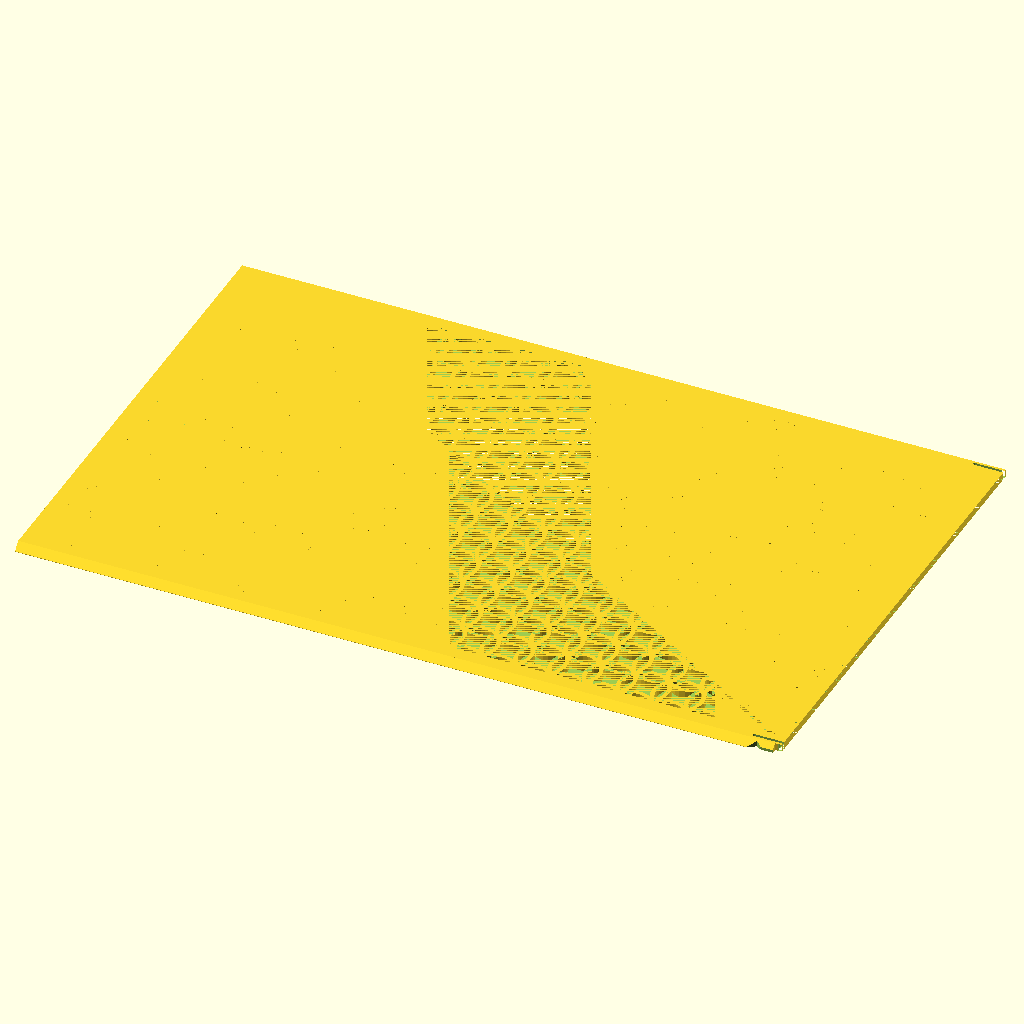
Cell 1: rendered with the file's own defaults.
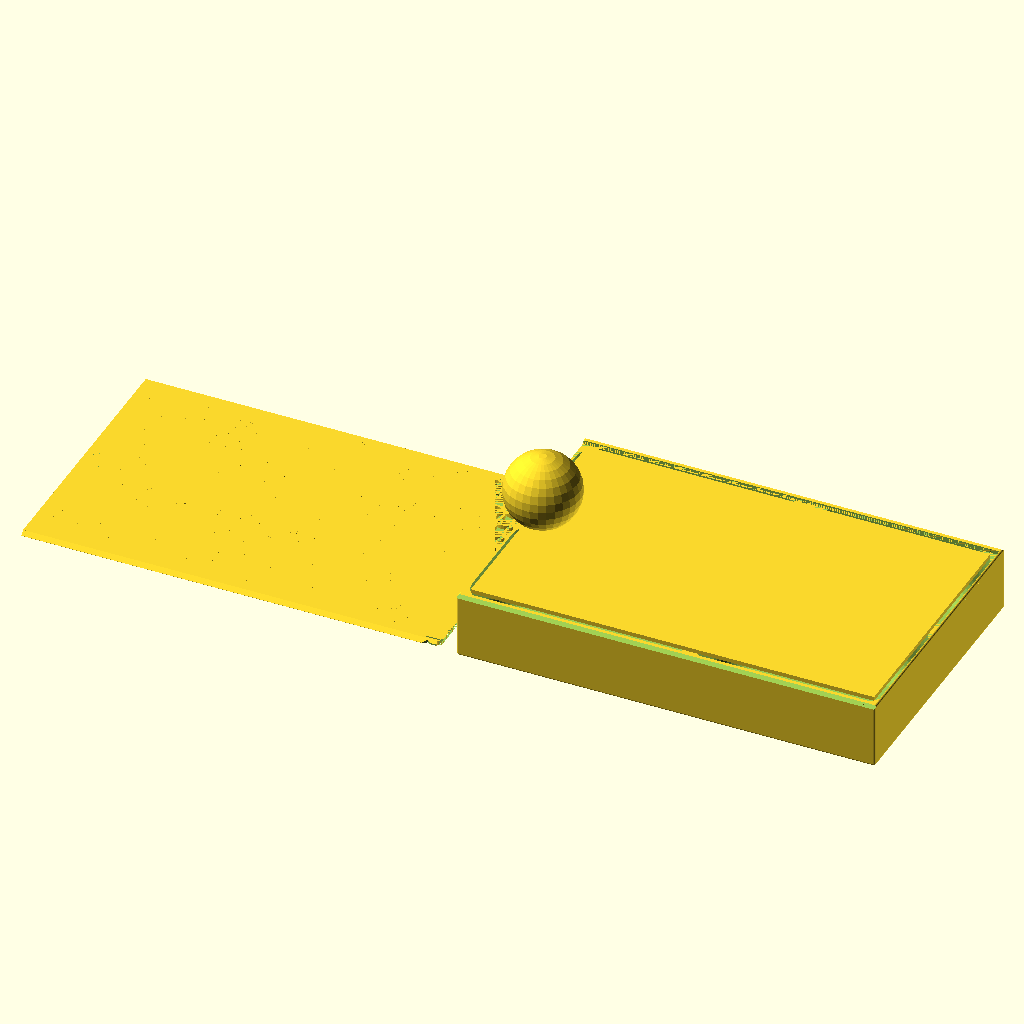
Cell 2: Objects = "Both" (everything else at default).
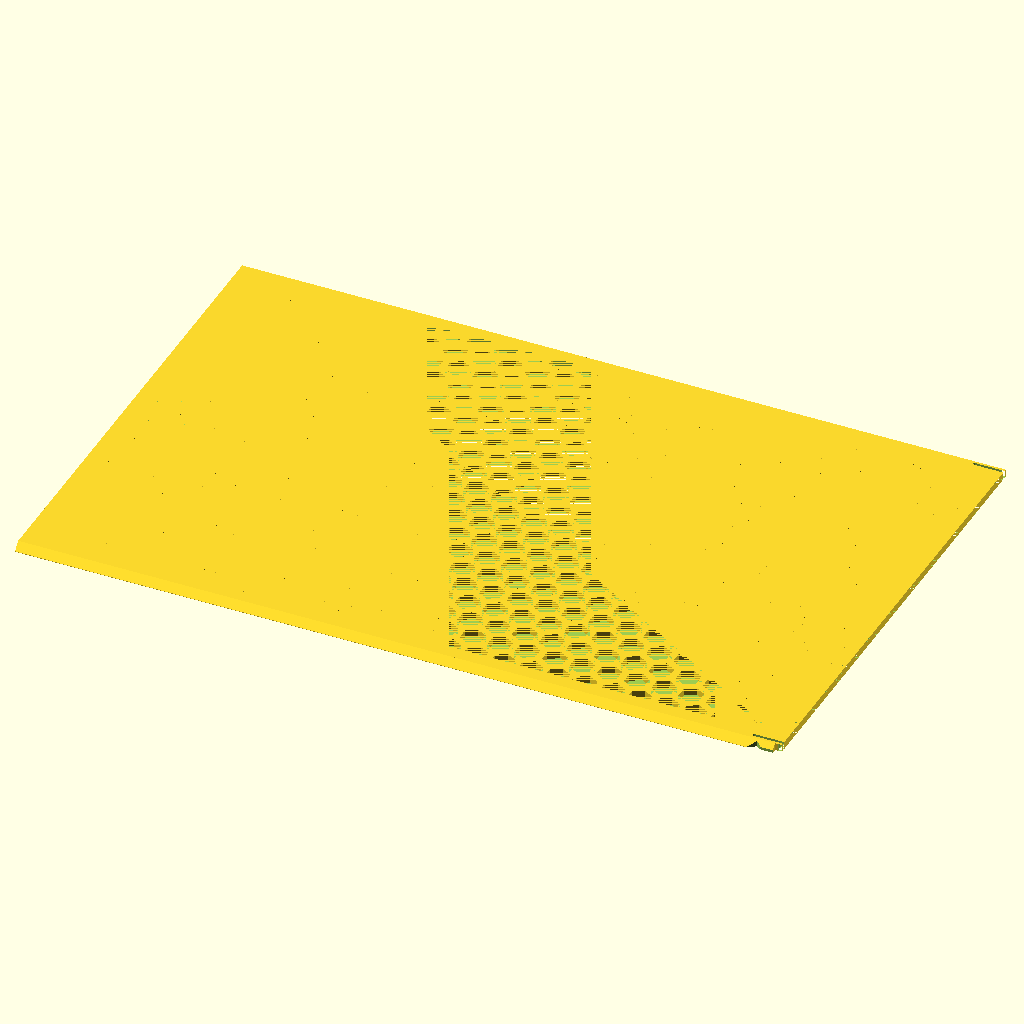
Cell 3: gPattern = "Hex" (everything else at default).
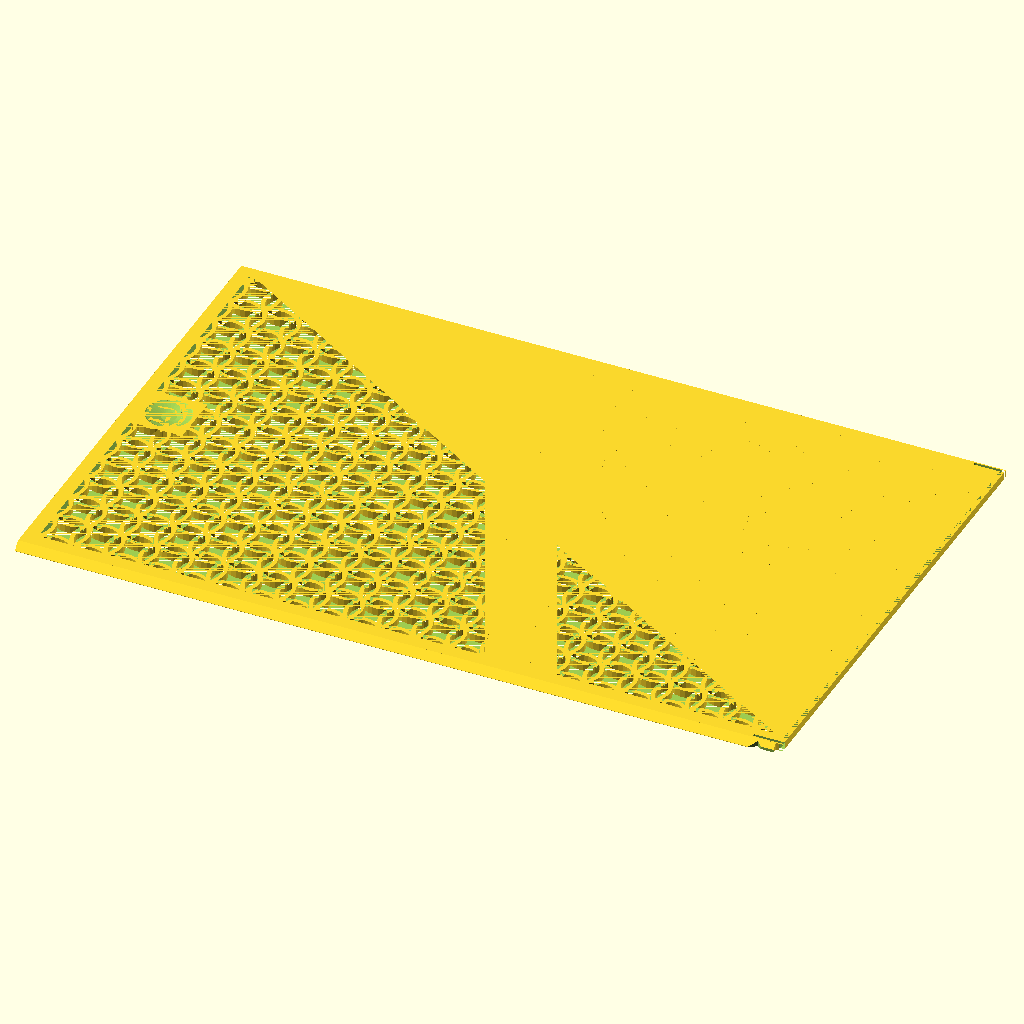
Cell 4: the same model with gTol = 0.6.
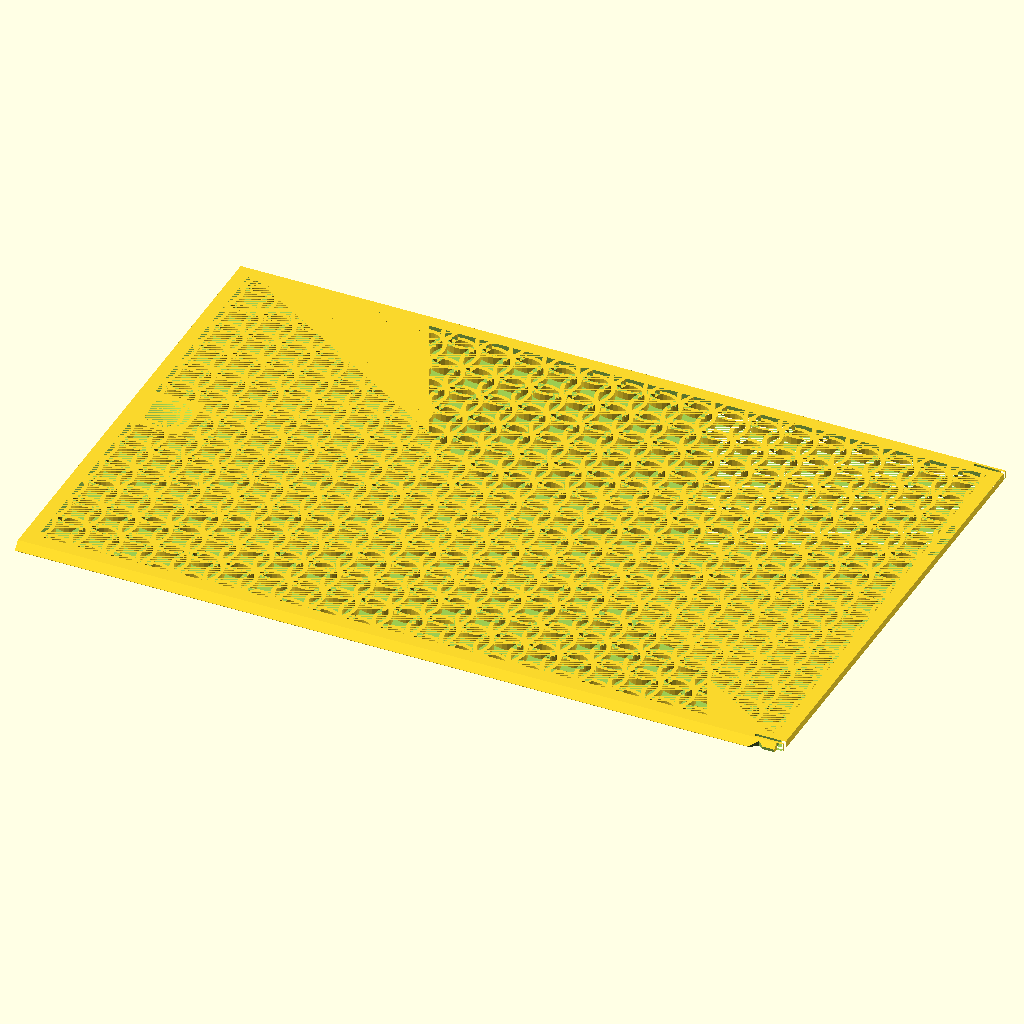
Cell 5: gWT = 2.4 (everything else at default).
All cells are drawn from the same view direction (rotation 55°, 0°, 25°, orthographic, colour scheme Cornfield), but the view is re-fitted for each cell, so position and scale can differ between cells as well as the parameter.
OpenSCAD source file Ready set bet/BoxSlideLid.scad:
$fn=30;

/* [Global] */

// Render
Objects = "Lid"; //  [Both, Box, Lid]

// use the following syntax to add 1 or more internal x compartment lengths (mm)
x_sizes = [120, 100];
// use the following syntax to add 1 or more internal y compartment widths (mm)
y_sizes = [70, 70];
// Total height including Lid
z_size = 35;

// Type of lid pattern
gPattern = "Fancy"; //  [Hex, Diamond, Web, Solid, Fancy]
// Tolerance
gTol = 0.3;
// Wall Thickness
gWT = 1.2;
// Curvature bottom
ipR = 12;

/* [Spider Web] */
// Amount of space from one ring or webs to the next
WebSpacing = 5;
// How many rings of webs, best of more than needed
WebStrands = 20;
// Thickness of the strands
WedThickness = 1.8;
// How many segments of web
WebWedges = 12;


/* [Hidden] */
/* Private variables */

// Box Height
TotalZ = z_size;
LidH = 2.2;
RailThick = 1.4;
RailWidth = LidH + RailThick;

function SumList(list, start, end) = (start == end) ? 0 : list[start] + SumList(list, start+1, end);
// Box Length
TotalX = SumList(x_sizes,0,len(x_sizes)) + gWT*(len(x_sizes)+1);
// Box Width 
TotalY = SumList(y_sizes,0,len(y_sizes)) + RailWidth*2 + gWT*(len(y_sizes)-1);

echo("Size: ",TotalX,TotalY);
   
// Height not counting the lid
AdjBoxHeight = TotalZ - LidH;

 module regular_polygon(order, r=1){
 	angles=[ for (i = [0:order-1]) i*(360/order) ];
 	coords=[ for (th=angles) [r*cos(th), r*sin(th)] ];
 	polygon(coords);
 }

module circle_lattice(ipX, ipY, Spacing=10, Walls=1.2)  {


   intersection() {
      square([ipX,ipY]); 
      union() {
	    for (x=[-Spacing:Spacing:ipX+Spacing]) {
           for (y=[-Spacing:Spacing:ipY+Spacing]){
	          difference()  {
			     translate([x+Spacing/2, y+Spacing/2]) circle(r=Spacing*0.75);
			     translate([x+Spacing/2, y+Spacing/2]) circle(r=(Spacing*0.75)-Walls);
		      }
           }   // end for y        
	    }  // end for x
      } // End union
   }
}


module diamond_lattice(ipX, ipY, DSize, WSize)  {

    lOffset = DSize + WSize;

	difference()  {
		square([ipX, ipY]);
		for (x=[0:lOffset:ipX]) {
            for (y=[0:lOffset:ipY]){
  			   translate([x, y])  regular_polygon(4, r=DSize/2);
			   translate([x+lOffset/2, y+lOffset/2]) regular_polygon(4, r=DSize/2);
		    }
        }        
	}
}

module hex_lattice(ipX, ipY, DSize, WSize)  {
    lXOffset = DSize + WSize;
    lYOffset = (DSize+WSize)/cos(30) * 1.5;

	difference()  {
		square([ipX, ipY]);
		for (x=[0:lXOffset:ipX]) {
            for (y=[0:lYOffset:ipY]){
  			   translate([x, y]) rotate([0,0,30]) regular_polygon(6, r=DSize/cos(30)/2);
			   translate([x+lXOffset/2, y+lYOffset/2]) rotate([0,0,30]) regular_polygon(6, r=DSize/cos(30)/2);
		    }
        }  
	}
}

// Make a star with X points
module star(radius, wedges)
{
	angle = 360 / wedges;
	difference() {
		circle(radius, $fn = wedges);
		for(i = [0:wedges - 1]) {
			rotate(angle / 2 + angle * i) translate([radius, 0, 0]) 
			    scale([0.8, 1, 1]) 
				    circle(radius * sin(angle / 2), $fn = 24);
		}
	}
}

module spider_web(ipWebSpacing, strands, ipThickness, wedges) 
{
	for(i = [0:strands - 1]) 
    {
        difference() {
            star(ipWebSpacing * i, wedges);
            offset(r = -ipThickness) star(ipWebSpacing * i, wedges);
        }
	}

	angle = 360 / wedges;
	for(i = [0:wedges - 1])
    {
		rotate(angle * i) translate([0, -ipThickness / 2, 0]) 
			square([ipWebSpacing * strands, ipThickness]);
	}    
}


module RCube(x,y,z,ipR=ipR) {
    translate([-x/2,-y/2,0]) hull(){
      translate([ipR,ipR,ipR]) sphere(ipR);
      translate([x-ipR,ipR,ipR]) sphere(ipR);
      translate([ipR,y-ipR,ipR]) sphere(ipR);
      translate([x-ipR,y-ipR,ipR]) sphere(ipR);
      translate([ipR,ipR,z-ipR]) sphere(ipR);
      translate([x-ipR,ipR,z-ipR]) sphere(ipR);
      translate([ipR,y-ipR,z-ipR]) sphere(ipR);
      translate([x-ipR,y-ipR,z-ipR]) sphere(ipR);
      }  
} 


module lid(ipPattern = "Hex", ipTol = 0.3){
  lAdjX = TotalX;
  lAdjY = TotalY-RailWidth*2-ipTol*2;  
  lAdjZ = LidH;
  CutX = lAdjX - 8;
  CutY = lAdjY - 8;
  lFingerX = 15;
  lFingerY = 16;  

  // main square with center removed for a pattern. 0.01 addition is a kludge to avoid a 2d surface remainging when substracting the lid from the box.
         difference() {
      translate([0,0,lAdjZ/2]) cube([lAdjX+0.01, lAdjY+0.01 , lAdjZ], center=true);

      translate([0,0,lAdjZ/2]) cube([CutX, CutY, lAdjZ], center = true);
      translate([TotalX/2-gWT/2,0,LidH/2])cube([gWT+0.01,TotalY-RailWidth,LidH],center=true);

     // make a slot for the latch can flex         
     translate([TotalX/2,TotalY/2-RailWidth-1.4,-1]) RCube(18,0.8,4,0.4);
     translate([TotalX/2,-TotalY/2+RailWidth+1.4,-1]) RCube(18,0.8,4,0.4);
  }
  
  // The Side triangles
  difference() {
    intersection () {
      union () {
          translate([-lAdjX/2,-lAdjY/2-LidH,LidH]) rotate([0,90,0]) linear_extrude(TotalX-2) polygon([[LidH,0],[LidH,LidH],[0,LidH]], paths=[[0,1,2]]);
          translate([-lAdjX/2,lAdjY/2,LidH]) rotate([0,90,0]) linear_extrude(TotalX-2) polygon([[0,0],[LidH,0],[LidH,LidH]], paths=[[0,1,2]]);
      }
      
      // check if this is real lid (ipTol>0) or negative lid (iptol = 0)
      // if real lid remove center for pattern and remove latches
      if (ipTol>0) 
         {cube([lAdjX, lAdjY + 2*LidH-0.2, lAdjZ*2], center=true);}
    }
       
    if (ipTol>0)
    {
        // cut out slots for the latch 
        translate([TotalX/2-7,lAdjY/2+RailWidth/2+ipTol,LidH/2]) scale([1.5,1,1]) rotate([0,0,45]) cube ([2+ipTol,2+ipTol,LidH+1],center=true);
          
        translate([TotalX/2-7,-lAdjY/2-RailWidth/2-ipTol,LidH/2]) scale([1.5,1,1]) rotate([0,0,45]) cube ([2+ipTol,2+ipTol,LidH+1],center=true);
  
        // trip the rail to ease going past the nub
        translate([TotalX/2,TotalY/2-LidH/2-ipTol,0]) cube([12,LidH,LidH*2],center=true); 
        translate([TotalX/2,-TotalY/2+LidH/2+ipTol,0]) cube([12,LidH,LidH*2],center=true); 
    }
    
  }
 
  // Finger slot
  difference () {
      translate([-CutX/2,-lFingerY/2,0]) cube([lFingerX, lFingerY, lAdjZ]); 
      translate([-CutX/2+lFingerX/2,0,20+LidH/2])sphere(20);     
  }


  // Solid top
  if (ipPattern == "Solid") 
      {   
       difference (){ 
         translate([-CutX/2,-CutY/2,0]) cube([CutX, CutY,   lAdjZ]);
         translate([-CutX/2,-lFingerY/2,0]) cube([lFingerX, lFingerY, lAdjZ]); 
      }
    }
    

  // Spiderweb top
  if (ipPattern == "Web") 
    {
       difference (){ 
         intersection () 
        {    
             linear_extrude(height = lAdjZ) spider_web(WebSpacing, WebStrands, WedThickness, WebWedges);  
              translate([-CutX/2,-CutY/2,0]) cube([CutX, CutY, LidH*2]); 
        }
         translate([-CutX/2,-lFingerY/2,0]) cube([lFingerX, lFingerY, lAdjZ]); 
      }
    }

  // Hex top
  if (ipPattern == "Hex") 
    {   
       difference (){ 
         translate([-CutX/2,-CutY/2,0]) linear_extrude(height = lAdjZ) hex_lattice(CutX,CutY,6,2);
         translate([-CutX/2,-lFingerY/2,0]) cube([lFingerX, lFingerY, lAdjZ]); 
      }
    }

  // Diamond top
  if (ipPattern == "Diamond") 
    {
      difference (){ 
        translate([-CutX/2,-CutY/2,0]) linear_extrude(height = lAdjZ) diamond_lattice(CutX,CutY,7,2);
        translate([-CutX/2,-lFingerY/2,0]) cube([lFingerX, lFingerY, lAdjZ]); 
      }
    }

  // fancy top
  if (ipPattern == "Fancy") 
    {
        echo(CutX,CutY);
      difference (){ 
        translate([-CutX/2,-CutY/2,0]) linear_extrude(height = lAdjZ) circle_lattice(CutX,CutY);
        translate([-CutX/2,-lFingerY/2,0]) cube([lFingerX, lFingerY, lAdjZ]); 
      }
    }

}


module box () {
//  Main Box
  difference() {    
    translate ([0,0,AdjBoxHeight/2]) cube([TotalX,TotalY,AdjBoxHeight], center = true);

    // Scope out compartment areas
    for(nX=[0:len(x_sizes)-1])
    {
      for(nY=[0:len(y_sizes)-1])
      {
         xOffset = SumList(x_sizes,0,nX) + gWT*(nX+1) + x_sizes[nX]/2 - TotalX/2;
         yOffset = SumList(y_sizes,0,nY) + RailWidth + gWT*nY + y_sizes[nY]/2 - TotalY/2;
          
         translate([xOffset,yOffset,gWT]) RCube(x_sizes[nX], y_sizes[nY] ,AdjBoxHeight+20);
      }
    }
  }

  // top rails
  difference() {
      union() {
          translate([0,-TotalY/2+RailWidth/2,AdjBoxHeight+LidH/2]) cube([TotalX,RailWidth,LidH],center = true);  
          translate([0,TotalY/2-RailWidth/2,AdjBoxHeight+LidH/2]) cube([TotalX,RailWidth,LidH],center = true);
           }
       
      // Trim each rail top to a 45 degree angle     
      translate([0,-TotalY/2,AdjBoxHeight+RailWidth]) rotate([45,0,0]) cube([TotalX,RailWidth+0.7,RailWidth+0.7], center=true); 
      translate([0,TotalY/2,AdjBoxHeight+RailWidth])  rotate([45,0,0]) cube([TotalX,RailWidth+0.7,RailWidth+0.7], center=true);  

      // Substract the lid from the rails
      translate([0,0,AdjBoxHeight]) lid(ipPattern = "Solid",ipTol =0);      
  }  
  
   // add backstop
   translate([TotalX/2-1/2,0,TotalZ-LidH/2])cube([1,TotalY-RailWidth,LidH],center=true);
  
  // create the latches 
    translate([TotalX/2-7,TotalY/2-0.1-RailWidth/2,TotalZ-LidH/2]) scale([1.5,1,1]) difference(){
      rotate([0,0,45]) cube ([2,2,LidH+1],center=true);
      translate([0,2,0]) cube ([4,4,LidH+2],center=true);
      translate([0,-2,0])cube([2,2,LidH+2], center=true);
      }  
    translate([TotalX/2-7,-TotalY/2+0.1+RailWidth/2,TotalZ-LidH/2]) scale([1.5,1,1]) difference(){
      rotate([0,0,45]) cube ([2,2,LidH+1],center=true);
      translate([0,-2,0]) cube ([4,4,LidH+2],center=true);
      translate([0,2,0])cube([2,2,LidH+2], center=true);
      }

  
} 

// Production Box
if ((Objects == "Both") || (Objects == "Box")){
  intersection() {
     box();
     RCube(TotalX,TotalY,TotalZ,1);
  }
}

// Production Lid
if ((Objects == "Both")  || (Objects == "Lid")){
  translate([-TotalX - 10,0,0]) lid(ipPattern = gPattern, ipTol = gTol);
}
Parameter table extracted from the source (name, type, default, range or options):
Objects: string, default "Lid", options "Both", "Box", "Lid"
x_sizes: vector, default [120, 100]
y_sizes: vector, default [70, 70]
z_size: number, default 35
gPattern: string, default "Fancy", options "Hex", "Diamond", "Web", "Solid", "Fancy"
gTol: number, default 0.3
gWT: number, default 1.2
ipR: number, default 12
WebSpacing: number, default 5
WebStrands: number, default 20
WedThickness: number, default 1.8
WebWedges: number, default 12
